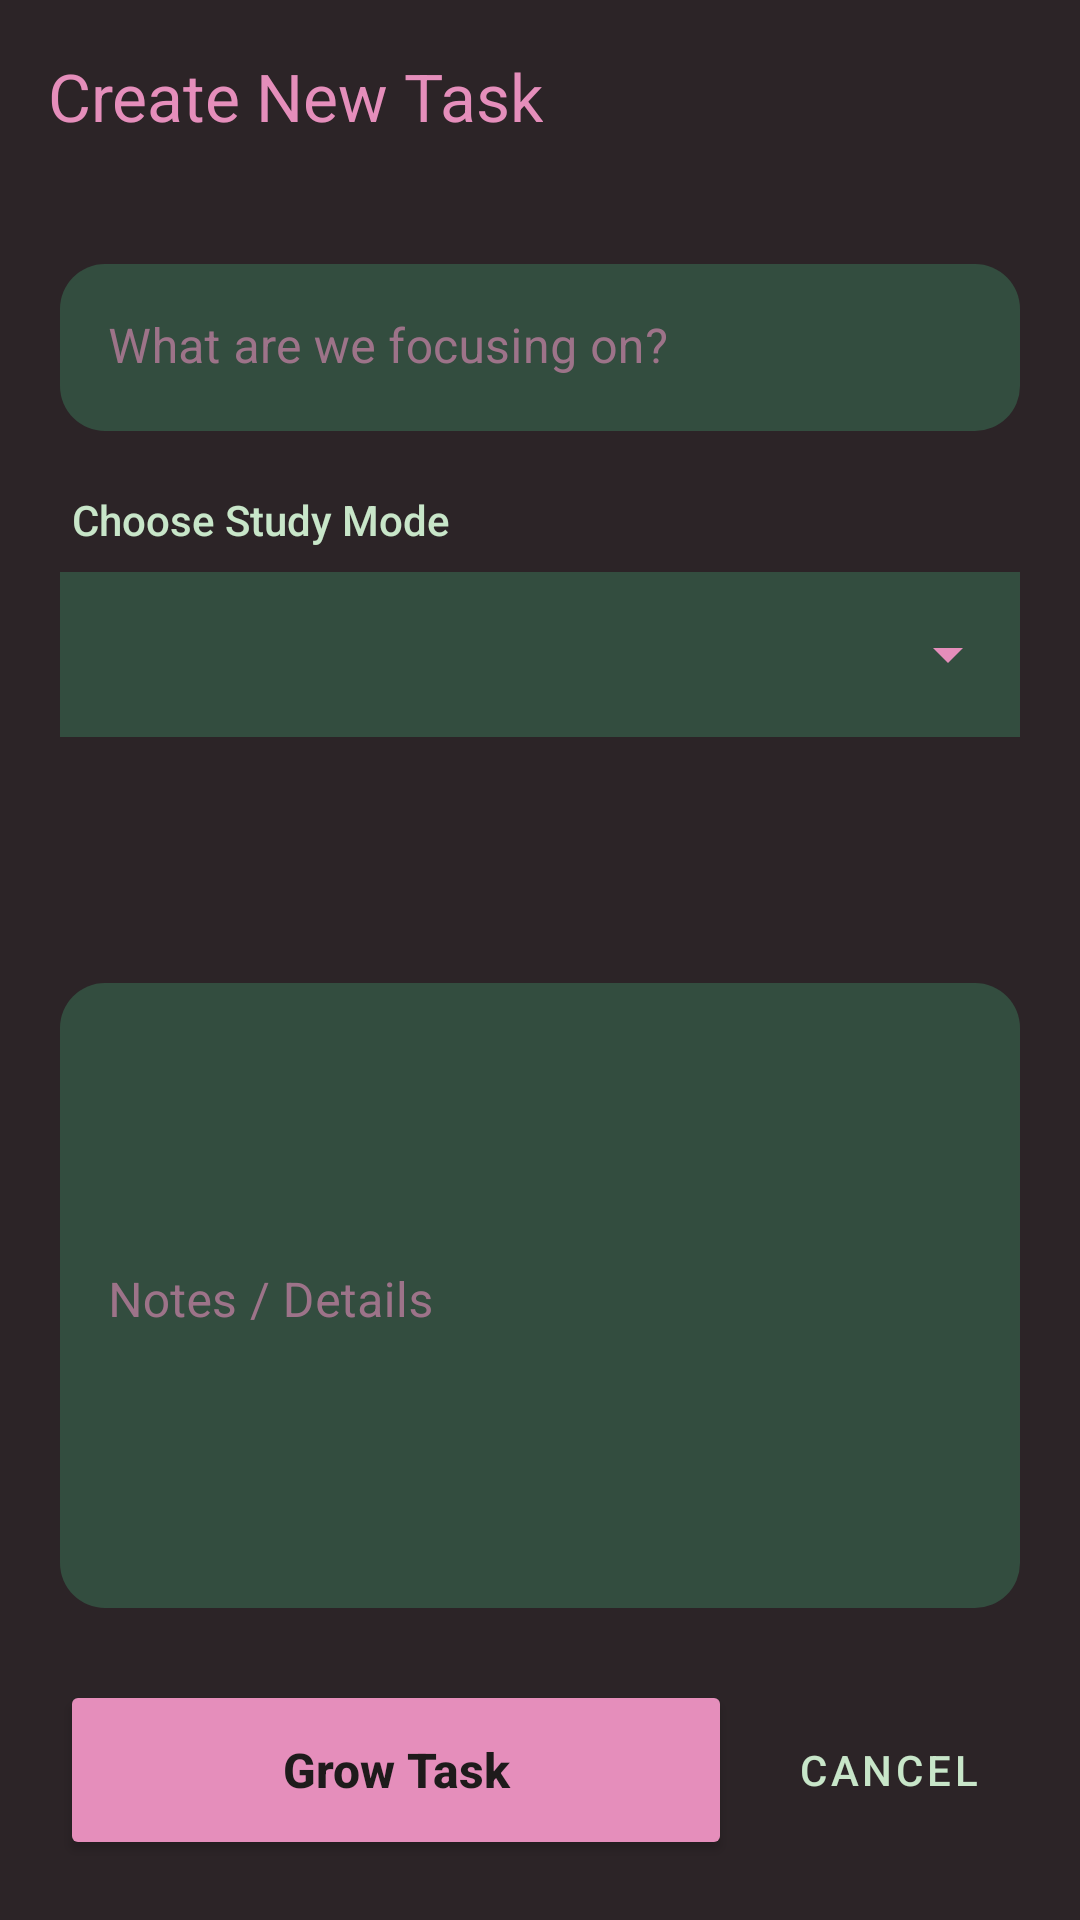

Here is an Android app screen rendered from its layout file. Give the layout XML and the strings, colors and styles it references.
<!-- AndroidManifest.xml: application theme Theme.TreeFocus -->
<!-- res/layout/activity_add_study_task.xml -->
<?xml version="1.0" encoding="utf-8"?>
<androidx.constraintlayout.widget.ConstraintLayout xmlns:android="http://schemas.android.com/apk/res/android"
    xmlns:app="http://schemas.android.com/apk/res-auto"
    xmlns:tools="http://schemas.android.com/tools"
    android:id="@+id/main"
    android:layout_width="match_parent"
    android:layout_height="match_parent"
    android:background="@color/app_background"
    tools:context=".data.MyTaskTable.data.AddStudyTaskActivity">

    
    <com.google.android.material.appbar.AppBarLayout
        android:id="@+id/appBarLayout"
        android:layout_width="0dp"
        android:layout_height="wrap_content"
        app:elevation="0dp"
        app:layout_constraintEnd_toEndOf="parent"
        app:layout_constraintStart_toStartOf="parent"
        app:layout_constraintTop_toTopOf="parent">

        <androidx.appcompat.widget.Toolbar
            android:id="@+id/toolbar"
            android:layout_width="match_parent"
            android:layout_height="?attr/actionBarSize"
            android:background="@color/app_background"
            app:title="Create New Task"
            app:titleTextColor="#E58EBB" />

    </com.google.android.material.appbar.AppBarLayout>

    
    <com.google.android.material.textfield.TextInputLayout
        android:id="@+id/textFieldTaskName"
        style="@style/Widget.MaterialComponents.TextInputLayout.FilledBox"
        android:layout_width="0dp"
        android:layout_height="wrap_content"
        android:layout_marginStart="20dp"
        android:layout_marginTop="24dp"
        android:layout_marginEnd="20dp"
        android:hint="What are we focusing on?"
        android:textColorHint="#99E58EBB"
        app:boxBackgroundColor="#334D3F"
        app:boxCornerRadiusTopStart="15dp"
        app:boxCornerRadiusTopEnd="15dp"
        app:boxCornerRadiusBottomStart="15dp"
        app:boxCornerRadiusBottomEnd="15dp"
        app:boxStrokeWidth="0dp"
        app:boxStrokeWidthFocused="1dp"
        app:hintTextColor="#E58EBB"
        app:layout_constraintEnd_toEndOf="parent"
        app:layout_constraintStart_toStartOf="parent"
        app:layout_constraintTop_toBottomOf="@+id/appBarLayout">

        <com.google.android.material.textfield.TextInputEditText
            android:id="@+id/editTextTaskName"
            android:layout_width="match_parent"
            android:layout_height="wrap_content"
            android:textColor="#FFFFFF"
            android:inputType="textCapWords" />

    </com.google.android.material.textfield.TextInputLayout>

    
    
    <TextView        android:id="@+id/textViewStudyTypeLabel"
        android:layout_width="wrap_content"
        android:layout_height="wrap_content"
        android:layout_marginStart="24dp"
        android:layout_marginTop="20dp"
        android:text="Choose Study Mode"
        android:textColor="#C8E6C9"
        android:textSize="14sp"
        android:fontFamily="sans-serif-medium"
        app:layout_constraintStart_toStartOf="parent"
        app:layout_constraintTop_toBottomOf="@+id/textFieldTaskName" />

    
    <LinearLayout
        android:id="@+id/spinnerContainer"
        android:layout_width="0dp"
        android:layout_height="wrap_content"
        android:layout_marginTop="8dp"
        android:orientation="vertical"
        app:layout_constraintEnd_toEndOf="@+id/textFieldTaskName"
        app:layout_constraintStart_toStartOf="@+id/textFieldTaskName"
        app:layout_constraintTop_toBottomOf="@+id/textViewStudyTypeLabel">

        
        <FrameLayout
            android:layout_width="match_parent"
            android:layout_height="55dp"
            android:background="#334D3F">
            <Spinner
                android:id="@+id/spinnerStudyType"
                android:layout_width="match_parent"
                android:layout_height="match_parent"
                android:backgroundTint="#E58EBB"
                android:popupBackground="#334D3F" />
        </FrameLayout>

        
        <LinearLayout
            android:id="@+id/layout_custom_time_input"
            android:layout_width="match_parent"
            android:layout_height="wrap_content"
            android:orientation="horizontal"
            android:layout_marginTop="12dp"
            android:visibility="invisible"
            android:gravity="center">

            <EditText
                android:id="@+id/et_custom_hours"
                android:layout_width="60dp"
                android:layout_height="50dp"
                android:background="#334D3F"
                android:hint="HH"
                android:textColorHint="#66E58EBB"
                android:textColor="#FFFFFF"
                android:inputType="number"
                android:textAlignment="center" />

            <TextView
                android:layout_width="wrap_content"
                android:layout_height="wrap_content"
                android:text=" : "
                android:textColor="#E58EBB"
                android:textSize="24sp"
                android:textStyle="bold" />

            <EditText
                android:id="@+id/et_custom_minutes"
                android:layout_width="60dp"
                android:layout_height="50dp"
                android:background="#334D3F"
                android:hint="MM"
                android:textColorHint="#66E58EBB"
                android:textColor="#FFFFFF"
                android:inputType="number"
                android:textAlignment="center" />
        </LinearLayout>
    </LinearLayout>
    
    <com.google.android.material.textfield.TextInputLayout
        android:id="@+id/textFieldTaskDescription"
        style="@style/Widget.MaterialComponents.TextInputLayout.FilledBox"
        android:layout_width="0dp"
        android:layout_height="0dp"
        android:layout_marginStart="20dp"
        android:layout_marginTop="20dp"
        android:layout_marginEnd="20dp"
        android:layout_marginBottom="24dp"
        android:hint="Notes / Details"
        android:textColorHint="#99E58EBB"
        app:boxBackgroundColor="#334D3F"
        app:boxCornerRadiusTopStart="15dp"
        app:boxCornerRadiusTopEnd="15dp"
        app:boxCornerRadiusBottomStart="15dp"
        app:boxCornerRadiusBottomEnd="15dp"
        app:boxStrokeWidth="0dp"
        app:hintTextColor="#E58EBB"
        app:layout_constraintBottom_toTopOf="@+id/buttonSaveTask"
        app:layout_constraintEnd_toEndOf="parent"
        app:layout_constraintStart_toStartOf="parent"
        app:layout_constraintTop_toBottomOf="@+id/spinnerContainer">

        <com.google.android.material.textfield.TextInputEditText
            android:id="@+id/editTextTaskDescription"
            android:layout_width="match_parent"
            android:layout_height="match_parent"
            android:gravity="top|start"
            android:textColor="#FFFFFF"
            android:inputType="textMultiLine" />

    </com.google.android.material.textfield.TextInputLayout>

    
    <Button
        android:id="@+id/buttonSaveTask"
        android:layout_width="0dp"
        android:layout_height="60dp"
        android:layout_marginStart="20dp"
        android:layout_marginEnd="8dp"
        android:layout_marginBottom="20dp"
        android:backgroundTint="#E58EBB"
        android:text="Grow Task"
        android:textAllCaps="false"
        android:textColor="#1E1B1B"
        android:textSize="16sp"
        android:textStyle="bold"
        app:cornerRadius="30dp"
        app:layout_constraintBottom_toBottomOf="parent"
        app:layout_constraintEnd_toStartOf="@+id/buttonCancel"
        app:layout_constraintStart_toStartOf="parent" />

    
    <Button
        android:id="@+id/buttonCancel"
        style="@style/Widget.MaterialComponents.Button.TextButton"
        android:layout_width="wrap_content"
        android:layout_height="wrap_content"
        android:layout_marginEnd="20dp"
        android:text="Cancel"
        android:textColor="#C8E6C9"
        app:layout_constraintBottom_toBottomOf="@+id/buttonSaveTask"
        app:layout_constraintEnd_toEndOf="parent"
        app:layout_constraintTop_toTopOf="@+id/buttonSaveTask" />

</androidx.constraintlayout.widget.ConstraintLayout>
<!-- resources referenced by this layout -->
<resources>
  <color name="app_background">#2C2427</color>
  <style name="Theme.TreeFocus" parent="Base.Theme.TreeFocus" />
  <style name="Base.Theme.TreeFocus" parent="Theme.Material3.DayNight.NoActionBar">
          
          
      </style>
</resources>
